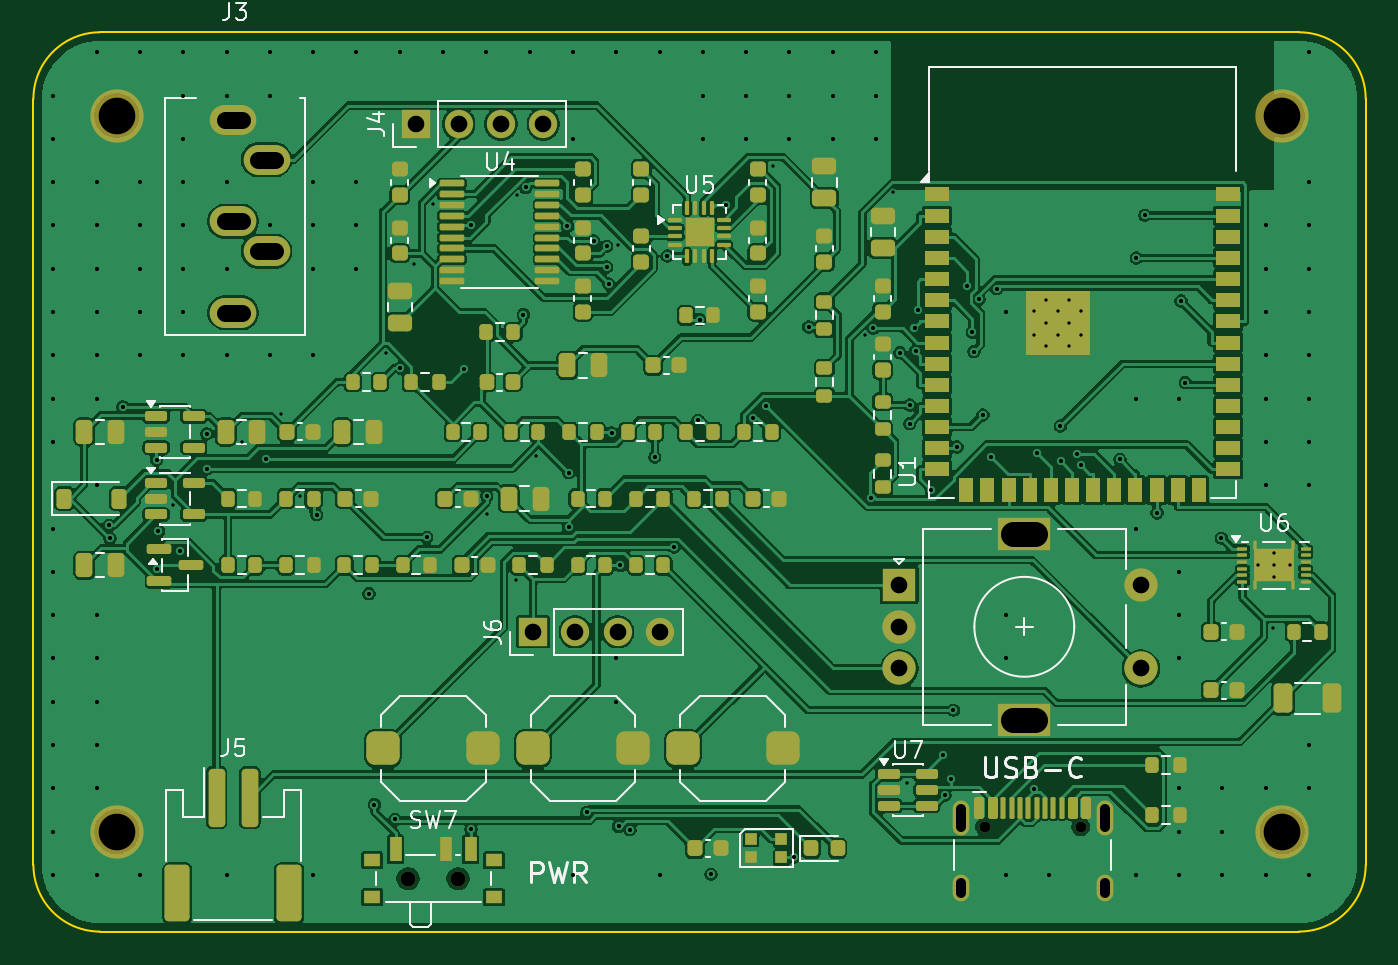
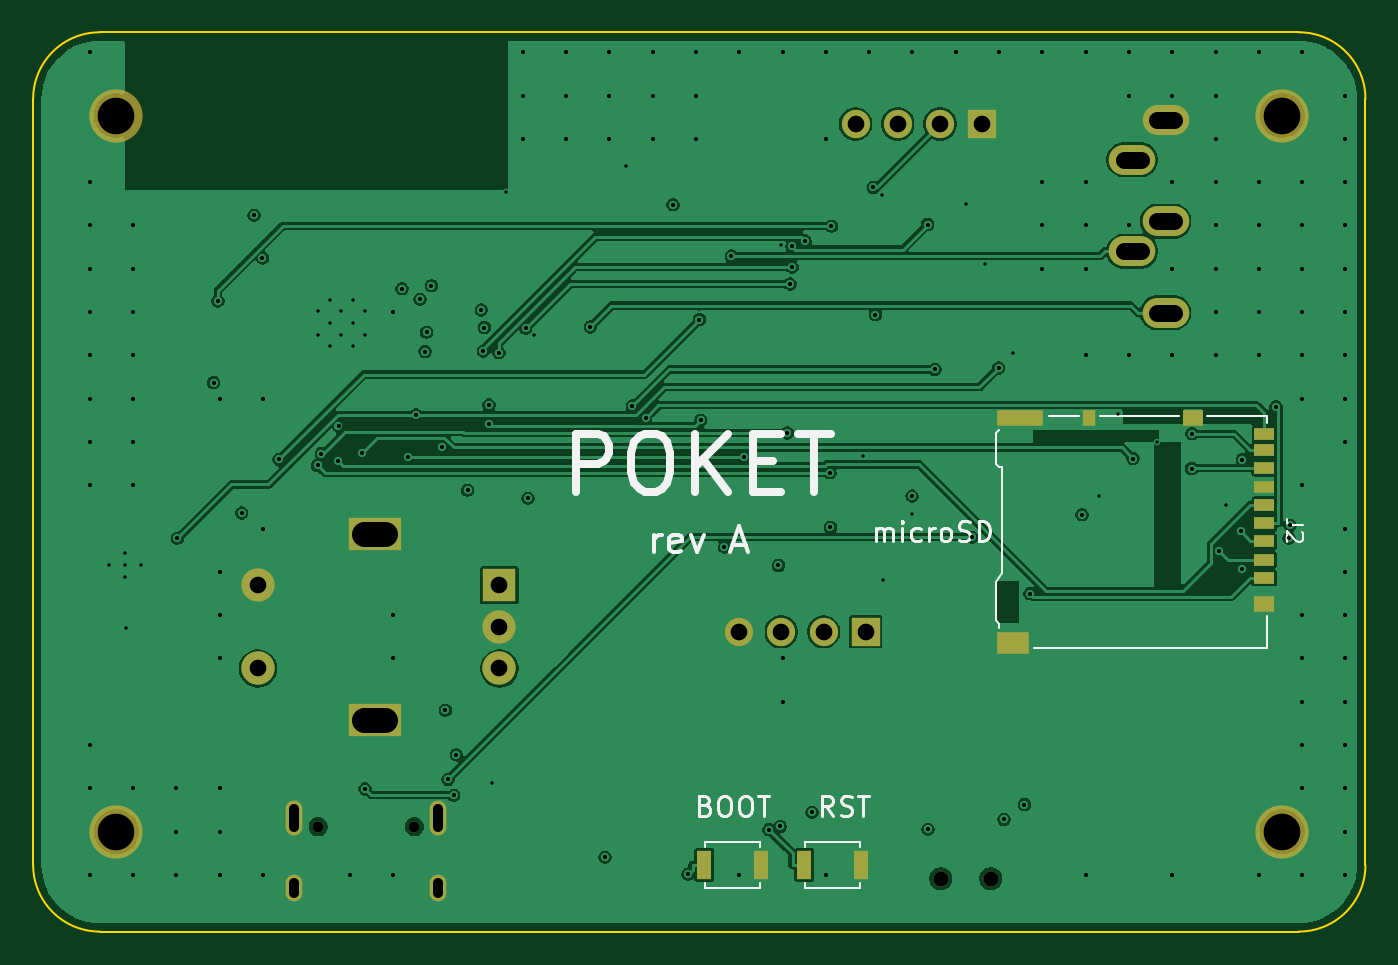
Circuit board: 12 layer files. Board 80.0 x 54.0 mm.
- bottom_copper: poket-B_Cu.gbr (114148 bytes)
- bottom_mask: poket-B_Mask.gbr (2424 bytes)
- paste: poket-B_Paste.gbr (1137 bytes)
- bottom_silk: poket-B_Silkscreen.gbr (13309 bytes)
- outline: poket-Edge_Cuts.gbr (912 bytes)
- top_copper: poket-F_Cu.gbr (268374 bytes)
- top_mask: poket-F_Mask.gbr (13827 bytes)
- paste: poket-F_Paste.gbr (12713 bytes)
- top_silk: poket-F_Silkscreen.gbr (29037 bytes)
- inner_copper: poket-In1_Cu.gbr (112323 bytes)
- inner_copper: poket-In2_Cu.gbr (97975 bytes)
- drill: poket.drl (4665 bytes)

=== bottom_copper: poket-B_Cu.gbr (114148 bytes, source omitted) ===
=== bottom_mask: poket-B_Mask.gbr ===
%TF.GenerationSoftware,KiCad,Pcbnew,10.0.6-1.fc44*%
%TF.CreationDate,2026-09-10T12:49:51+07:00*%
%TF.ProjectId,poket,706f6b65-742e-46b6-9963-61645f706362,rev?*%
%TF.SameCoordinates,Original*%
%TF.FileFunction,Soldermask,Bot*%
%TF.FilePolarity,Negative*%
%FSLAX46Y46*%
G04 Gerber Fmt 4.6, Leading zero omitted, Abs format (unit mm)*
G04 Created by KiCad (PCBNEW 10.0.6-1.fc44) date 2026-09-10 12:49:51*
%MOMM*%
%LPD*%
G01*
G04 APERTURE LIST*
%ADD10O,2.800000X1.800000*%
%ADD11C,0.900000*%
%ADD12C,3.200000*%
%ADD13R,2.000000X2.000000*%
%ADD14C,2.000000*%
%ADD15R,3.200000X2.000000*%
%ADD16C,0.650000*%
%ADD17O,1.000000X2.100000*%
%ADD18O,1.000000X1.600000*%
%ADD19R,1.700000X1.700000*%
%ADD20C,1.700000*%
%ADD21R,0.900000X1.700000*%
%ADD22R,1.200000X0.700000*%
%ADD23R,0.800000X1.000000*%
%ADD24R,2.800000X1.000000*%
%ADD25R,1.200000X1.000000*%
%ADD26R,1.900000X1.300000*%
G04 APERTURE END LIST*
D10*
%TO.C,J3*%
X14000000Y-13150000D03*
X12000000Y-11350000D03*
X12000000Y-5250000D03*
X14000000Y-7650000D03*
X12000000Y-16850000D03*
%TD*%
D11*
%TO.C,SW7*%
X22500000Y-50830000D03*
X25500000Y-50830000D03*
%TD*%
D12*
%TO.C,MH1*%
X5000000Y-5000000D03*
%TD*%
D13*
%TO.C,SW1*%
X52000000Y-33200000D03*
D14*
X52000000Y-38200000D03*
X52000000Y-35700000D03*
D15*
X59500000Y-30100000D03*
X59500000Y-41300000D03*
D14*
X66500000Y-38200000D03*
X66500000Y-33200000D03*
%TD*%
D16*
%TO.C,J1*%
X57110000Y-47695000D03*
X62890000Y-47695000D03*
D17*
X55680000Y-47195000D03*
D18*
X55680000Y-51375000D03*
D17*
X64320000Y-47195000D03*
D18*
X64320000Y-51375000D03*
%TD*%
D19*
%TO.C,J6*%
X30000000Y-36000000D03*
D20*
X32540000Y-36000000D03*
X35080000Y-36000000D03*
X37620000Y-36000000D03*
%TD*%
D19*
%TO.C,J4*%
X23000000Y-5500000D03*
D20*
X25540000Y-5500000D03*
X28080000Y-5500000D03*
X30620000Y-5500000D03*
%TD*%
D12*
%TO.C,MH4*%
X75000000Y-48000000D03*
%TD*%
%TO.C,MH3*%
X5000000Y-48000000D03*
%TD*%
%TO.C,MH2*%
X75000000Y-5000000D03*
%TD*%
D21*
%TO.C,SW5*%
X33700000Y-50000000D03*
X30300000Y-50000000D03*
%TD*%
%TO.C,SW6*%
X39700000Y-50000000D03*
X36300000Y-50000000D03*
%TD*%
D22*
%TO.C,J2*%
X6075000Y-32775000D03*
X6075000Y-31675000D03*
X6075000Y-30575000D03*
X6075000Y-29475000D03*
X6075000Y-28375000D03*
X6075000Y-27275000D03*
X6075000Y-26175000D03*
X6075000Y-25075000D03*
X6075000Y-24125000D03*
D23*
X16575000Y-23175000D03*
D24*
X20725000Y-23175000D03*
D25*
X10375000Y-23175000D03*
X6075000Y-34325000D03*
D26*
X21175000Y-36675000D03*
%TD*%
M02*

=== paste: poket-B_Paste.gbr ===
%TF.GenerationSoftware,KiCad,Pcbnew,10.0.6-1.fc44*%
%TF.CreationDate,2026-09-10T12:49:51+07:00*%
%TF.ProjectId,poket,706f6b65-742e-46b6-9963-61645f706362,rev?*%
%TF.SameCoordinates,Original*%
%TF.FileFunction,Paste,Bot*%
%TF.FilePolarity,Positive*%
%FSLAX46Y46*%
G04 Gerber Fmt 4.6, Leading zero omitted, Abs format (unit mm)*
G04 Created by KiCad (PCBNEW 10.0.6-1.fc44) date 2026-09-10 12:49:51*
%MOMM*%
%LPD*%
G01*
G04 APERTURE LIST*
%ADD10R,0.900000X1.700000*%
%ADD11R,1.200000X0.700000*%
%ADD12R,0.800000X1.000000*%
%ADD13R,2.800000X1.000000*%
%ADD14R,1.200000X1.000000*%
%ADD15R,1.900000X1.300000*%
G04 APERTURE END LIST*
D10*
%TO.C,SW5*%
X33700000Y-50000000D03*
X30300000Y-50000000D03*
%TD*%
%TO.C,SW6*%
X39700000Y-50000000D03*
X36300000Y-50000000D03*
%TD*%
D11*
%TO.C,J2*%
X6075000Y-32775000D03*
X6075000Y-31675000D03*
X6075000Y-30575000D03*
X6075000Y-29475000D03*
X6075000Y-28375000D03*
X6075000Y-27275000D03*
X6075000Y-26175000D03*
X6075000Y-25075000D03*
X6075000Y-24125000D03*
D12*
X16575000Y-23175000D03*
D13*
X20725000Y-23175000D03*
D14*
X10375000Y-23175000D03*
X6075000Y-34325000D03*
D15*
X21175000Y-36675000D03*
%TD*%
M02*

=== bottom_silk: poket-B_Silkscreen.gbr (13309 bytes, source omitted) ===
=== outline: poket-Edge_Cuts.gbr ===
%TF.GenerationSoftware,KiCad,Pcbnew,10.0.6-1.fc44*%
%TF.CreationDate,2026-09-10T12:49:51+07:00*%
%TF.ProjectId,poket,706f6b65-742e-46b6-9963-61645f706362,rev?*%
%TF.SameCoordinates,Original*%
%TF.FileFunction,Profile,NP*%
%FSLAX46Y46*%
G04 Gerber Fmt 4.6, Leading zero omitted, Abs format (unit mm)*
G04 Created by KiCad (PCBNEW 10.0.6-1.fc44) date 2026-09-10 12:49:51*
%MOMM*%
%LPD*%
G01*
G04 APERTURE LIST*
%TA.AperFunction,Profile*%
%ADD10C,0.100000*%
%TD*%
G04 APERTURE END LIST*
D10*
X0Y-4000000D02*
G75*
G02*
X4000000Y0I4000000J0D01*
G01*
X0Y-50000000D02*
X0Y-4000000D01*
X4000000Y0D02*
X76000000Y0D01*
X4000000Y-54000000D02*
G75*
G02*
X0Y-50000000I0J4000000D01*
G01*
X76000000Y0D02*
G75*
G02*
X80000000Y-4000000I0J-4000000D01*
G01*
X76000000Y-54000000D02*
X4000000Y-54000000D01*
X80000000Y-4000000D02*
X80000000Y-50000000D01*
X80000000Y-50000000D02*
G75*
G02*
X76000000Y-54000000I-4000000J0D01*
G01*
M02*

=== top_copper: poket-F_Cu.gbr (268374 bytes, source omitted) ===
=== top_mask: poket-F_Mask.gbr (13827 bytes, source omitted) ===
=== paste: poket-F_Paste.gbr (12713 bytes, source omitted) ===
=== top_silk: poket-F_Silkscreen.gbr (29037 bytes, source omitted) ===
=== inner_copper: poket-In1_Cu.gbr (112323 bytes, source omitted) ===
=== inner_copper: poket-In2_Cu.gbr (97975 bytes, source omitted) ===
=== drill: poket.drl ===
M48
; DRILL file KiCad 10.0.6-1.fc44 date 2026-09-10T12:49:52
; FORMAT={-:-/ absolute / metric / decimal}
; #@! TF.CreationDate,2026-09-10T12:49:52+07:00
; #@! TF.GenerationSoftware,Kicad,Pcbnew,10.0.6-1.fc44
; #@! TF.FileFunction,MixedPlating,1,4
FMAT,2
METRIC
; #@! TA.AperFunction,Plated,PTH,ViaDrill
T1C0.200
; #@! TA.AperFunction,Plated,PTH,ComponentDrill
T2C0.200
; #@! TA.AperFunction,Plated,PTH,ViaDrill
T3C0.250
; #@! TA.AperFunction,Plated,PTH,ComponentDrill
T4C0.600
; #@! TA.AperFunction,Plated,PTH,ComponentDrill
T5C1.000
; #@! TA.AperFunction,Plated,PTH,ComponentDrill
T6C1.500
; #@! TA.AperFunction,NonPlated,NPTH,ComponentDrill
T7C0.650
; #@! TA.AperFunction,NonPlated,NPTH,ComponentDrill
T8C0.900
; #@! TA.AperFunction,NonPlated,NPTH,ComponentDrill
T9C2.200
%
G90
G05
T1
X8.383Y-28.406
X12.501Y-24.573
X14.874Y-22.939
X16.026Y-27.822
X21.149Y-19.237
X22.843Y-13.925
X23.992Y-10.301
X27.214Y-28.913
X28.952Y-32.916
X29.037Y-9.764
X30.199Y-25.426
X35.095Y-12.751
X44.416Y-8.054
X49.95Y-18.154
X51.632Y-9.6
X52.458Y-45.1
X74.405Y-35.776
T2
X60.1Y-16.76
X60.1Y-18.16
X60.8Y-16.06
X60.8Y-17.46
X60.8Y-18.86
X61.5Y-16.76
X61.5Y-18.16
X62.2Y-16.06
X62.2Y-17.46
X62.2Y-18.86
X62.9Y-16.76
X62.9Y-18.16
X73.525Y-32.0
X74.5Y-31.275
X74.5Y-32.0
X74.5Y-32.725
X75.475Y-32.0
T3
X1.2Y-3.8
X1.2Y-6.4
X1.2Y-9.0
X1.2Y-11.6
X1.2Y-14.2
X1.2Y-16.8
X1.2Y-19.4
X1.2Y-22.0
X1.2Y-24.6
X1.2Y-29.8
X1.2Y-32.4
X1.2Y-35.0
X1.2Y-37.6
X1.2Y-40.2
X1.2Y-42.8
X1.2Y-45.4
X1.2Y-48.0
X1.2Y-50.6
X3.8Y-1.2
X3.8Y-9.0
X3.8Y-11.6
X3.8Y-14.2
X3.8Y-16.8
X3.8Y-19.4
X3.8Y-22.0
X3.8Y-27.2
X3.8Y-35.0
X3.8Y-37.6
X3.8Y-40.2
X3.8Y-42.8
X3.8Y-45.4
X3.8Y-50.6
X4.53Y-29.608
X4.594Y-30.376
X5.368Y-22.489
X6.4Y-1.2
X6.4Y-9.0
X6.4Y-11.6
X6.4Y-14.2
X6.4Y-16.8
X6.4Y-19.4
X6.4Y-50.6
X7.398Y-32.235
X7.399Y-25.663
X7.502Y-29.96
X8.785Y-31.132
X9.0Y-1.2
X9.0Y-3.8
X9.0Y-6.4
X9.0Y-9.0
X9.0Y-11.6
X9.0Y-14.2
X9.0Y-16.8
X9.0Y-19.4
X10.412Y-24.105
X10.443Y-26.195
X11.6Y-1.2
X11.6Y-3.8
X11.6Y-9.0
X11.6Y-14.2
X11.6Y-19.4
X11.6Y-50.6
X13.963Y-25.596
X14.2Y-1.2
X14.2Y-3.8
X14.2Y-11.6
X14.2Y-19.4
X16.8Y-1.2
X16.8Y-9.0
X16.8Y-11.6
X16.8Y-14.2
X16.8Y-19.4
X16.8Y-50.6
X17.018Y-28.969
X19.4Y-1.2
X19.4Y-9.0
X19.4Y-11.6
X19.4Y-14.2
X20.148Y-33.709
X20.477Y-46.379
X21.712Y-47.268
X22.0Y-1.2
X22.026Y-20.152
X23.622Y-30.321
X24.6Y-1.2
X25.852Y-20.243
X26.267Y-47.856
X26.293Y-11.543
X27.2Y-1.2
X27.219Y-27.853
X29.423Y-16.959
X29.549Y-9.318
X29.8Y-1.2
X32.062Y-11.644
X32.131Y-29.731
X32.149Y-26.453
X32.4Y-1.2
X32.4Y-6.4
X32.4Y-50.6
X33.228Y-46.83
X33.642Y-12.541
X34.425Y-12.845
X34.426Y-14.093
X34.546Y-15.111
X34.715Y-24.054
X35.0Y-1.2
X35.0Y-37.6
X35.0Y-40.2
X35.141Y-47.684
X35.25Y-32.013
X35.819Y-47.879
X37.312Y-25.511
X37.6Y-1.2
X37.6Y-50.6
X38.072Y-13.434
X38.488Y-30.913
X39.913Y-23.3
X40.0Y-17.251
X40.2Y-1.2
X40.2Y-3.8
X40.2Y-6.4
X40.683Y-50.556
X41.583Y-10.355
X42.8Y-1.2
X42.8Y-3.8
X42.8Y-6.4
X43.213Y-23.148
X44.018Y-22.44
X45.4Y-1.2
X45.4Y-3.8
X45.4Y-6.4
X45.671Y-49.536
X46.553Y-17.689
X48.0Y-1.2
X48.0Y-3.8
X48.0Y-6.4
X50.294Y-27.976
X50.42Y-17.771
X50.6Y-1.2
X50.6Y-3.8
X50.6Y-6.4
X52.032Y-19.24
X52.624Y-22.383
X52.626Y-23.5
X52.907Y-17.73
X52.97Y-19.147
X53.098Y-16.679
X53.919Y-27.495
X54.597Y-43.383
X54.74Y-45.812
X55.091Y-44.862
X55.248Y-40.711
X55.459Y-24.9
X56.083Y-15.221
X56.375Y-18.01
X56.472Y-19.17
X56.779Y-16.031
X57.014Y-22.973
X57.504Y-25.477
X57.855Y-15.402
X58.4Y-16.8
X58.4Y-35.0
X58.4Y-37.6
X58.4Y-50.6
X60.077Y-45.432
X60.27Y-25.257
X61.0Y-50.6
X61.665Y-23.64
X61.677Y-25.765
X62.69Y-25.305
X62.926Y-26.011
X65.241Y-25.646
X66.2Y-22.0
X66.2Y-29.8
X66.2Y-50.6
X66.229Y-13.556
X66.736Y-10.985
X67.473Y-28.856
X68.8Y-22.0
X68.8Y-32.4
X68.8Y-35.0
X68.8Y-37.6
X68.8Y-45.4
X68.8Y-48.0
X68.8Y-50.6
X68.911Y-16.139
X69.166Y-21.036
X71.341Y-30.381
X71.4Y-45.4
X71.4Y-48.0
X71.4Y-50.6
X74.0Y-11.6
X74.0Y-14.2
X74.0Y-16.8
X74.0Y-19.4
X74.0Y-22.0
X74.0Y-24.6
X74.0Y-27.2
X74.0Y-45.4
X74.0Y-50.6
X76.6Y-1.2
X76.6Y-9.0
X76.6Y-11.6
X76.6Y-14.2
X76.6Y-16.8
X76.6Y-19.4
X76.6Y-22.0
X76.6Y-24.6
X76.6Y-27.2
X76.6Y-42.8
X76.6Y-45.4
X76.6Y-50.6
T5
X23.0Y-5.5
X25.54Y-5.5
X28.08Y-5.5
X30.0Y-36.0
X30.62Y-5.5
X32.54Y-36.0
X35.08Y-36.0
X37.62Y-36.0
X52.0Y-33.2
X52.0Y-35.7
X52.0Y-38.2
X66.5Y-33.2
X66.5Y-38.2
T7
X57.11Y-47.695
X62.89Y-47.695
T8
X22.5Y-50.83
X25.5Y-50.83
T9
X5.0Y-5.0
X5.0Y-48.0
X75.0Y-5.0
X75.0Y-48.0
T4
X55.68Y-46.645G85X55.68Y-47.745
G05
X55.68Y-51.075G85X55.68Y-51.675
G05
X64.32Y-46.645G85X64.32Y-47.745
G05
X64.32Y-51.075G85X64.32Y-51.675
G05
T5
X11.5Y-5.25G85X12.5Y-5.25
G05
X11.5Y-11.35G85X12.5Y-11.35
G05
X11.5Y-16.85G85X12.5Y-16.85
G05
X13.5Y-7.65G85X14.5Y-7.65
G05
X13.5Y-13.15G85X14.5Y-13.15
G05
T6
X58.85Y-30.1G85X60.15Y-30.1
G05
X58.85Y-41.3G85X60.15Y-41.3
G05
M30
